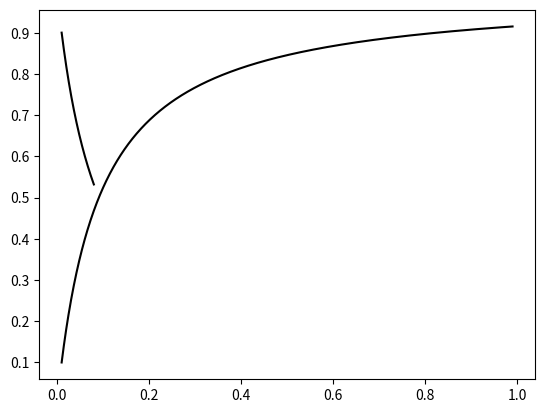

This figure's Python source:
import numpy as np
import matplotlib.pyplot as plt

%matplotlib inline
%config InlineBackend.figure_format = 'retina'

N = 1000000
base_rate = 0.02

num_disease = N * base_rate
num_no_disease = N - num_disease

num_positive_no_disease = num_no_disease * 0.09
num_negative_no_disease = num_no_disease * 0.91

num_positive_disease = num_disease * 0.99
num_negative_disease = num_disease * 0.01

# Of the people who tested positive, what fraction actually have the disease
true_positive = num_positive_disease / (num_positive_disease+num_positive_no_disease)
print('The chance you have the disease if you test positive for it is', true_positive )

# Of the people who tested negative, what fraction actually have the disease
false_negative = num_negative_disease / (num_negative_disease+num_negative_no_disease)
print('The chance you have the disease if you test negative for it is', false_negative )

import numpy as np
import matplotlib.pyplot as plt

N = 1000000

x = np.linspace(0.01,0.99,1000)
y = []
for base_rate in x:
    num_disease = N * base_rate
    num_no_disease = N * (1)
    num_positive_disease = num_disease * 0.99
    num_positive_no_disease = num_no_disease * 0.09
    true_positive = num_positive_disease / (num_positive_disease+num_positive_no_disease)
    y.append(true_positive)
    
plt.plot(x,y,'k-')
plt.show()

N = 1000000

x = np.linspace(0.01,0.08,1000)
y = []
for base_rate in x:
    num_disease = N * base_rate
    num_no_disease = N * (1)
    num_positive_disease = num_disease * 0.99
    num_positive_no_disease = num_no_disease * 0.09
    false_positive = num_positive_no_disease / (num_positive_disease+num_positive_no_disease)

    y.append(false_positive)
    
plt.plot(x,y,'k-')
plt.show()

